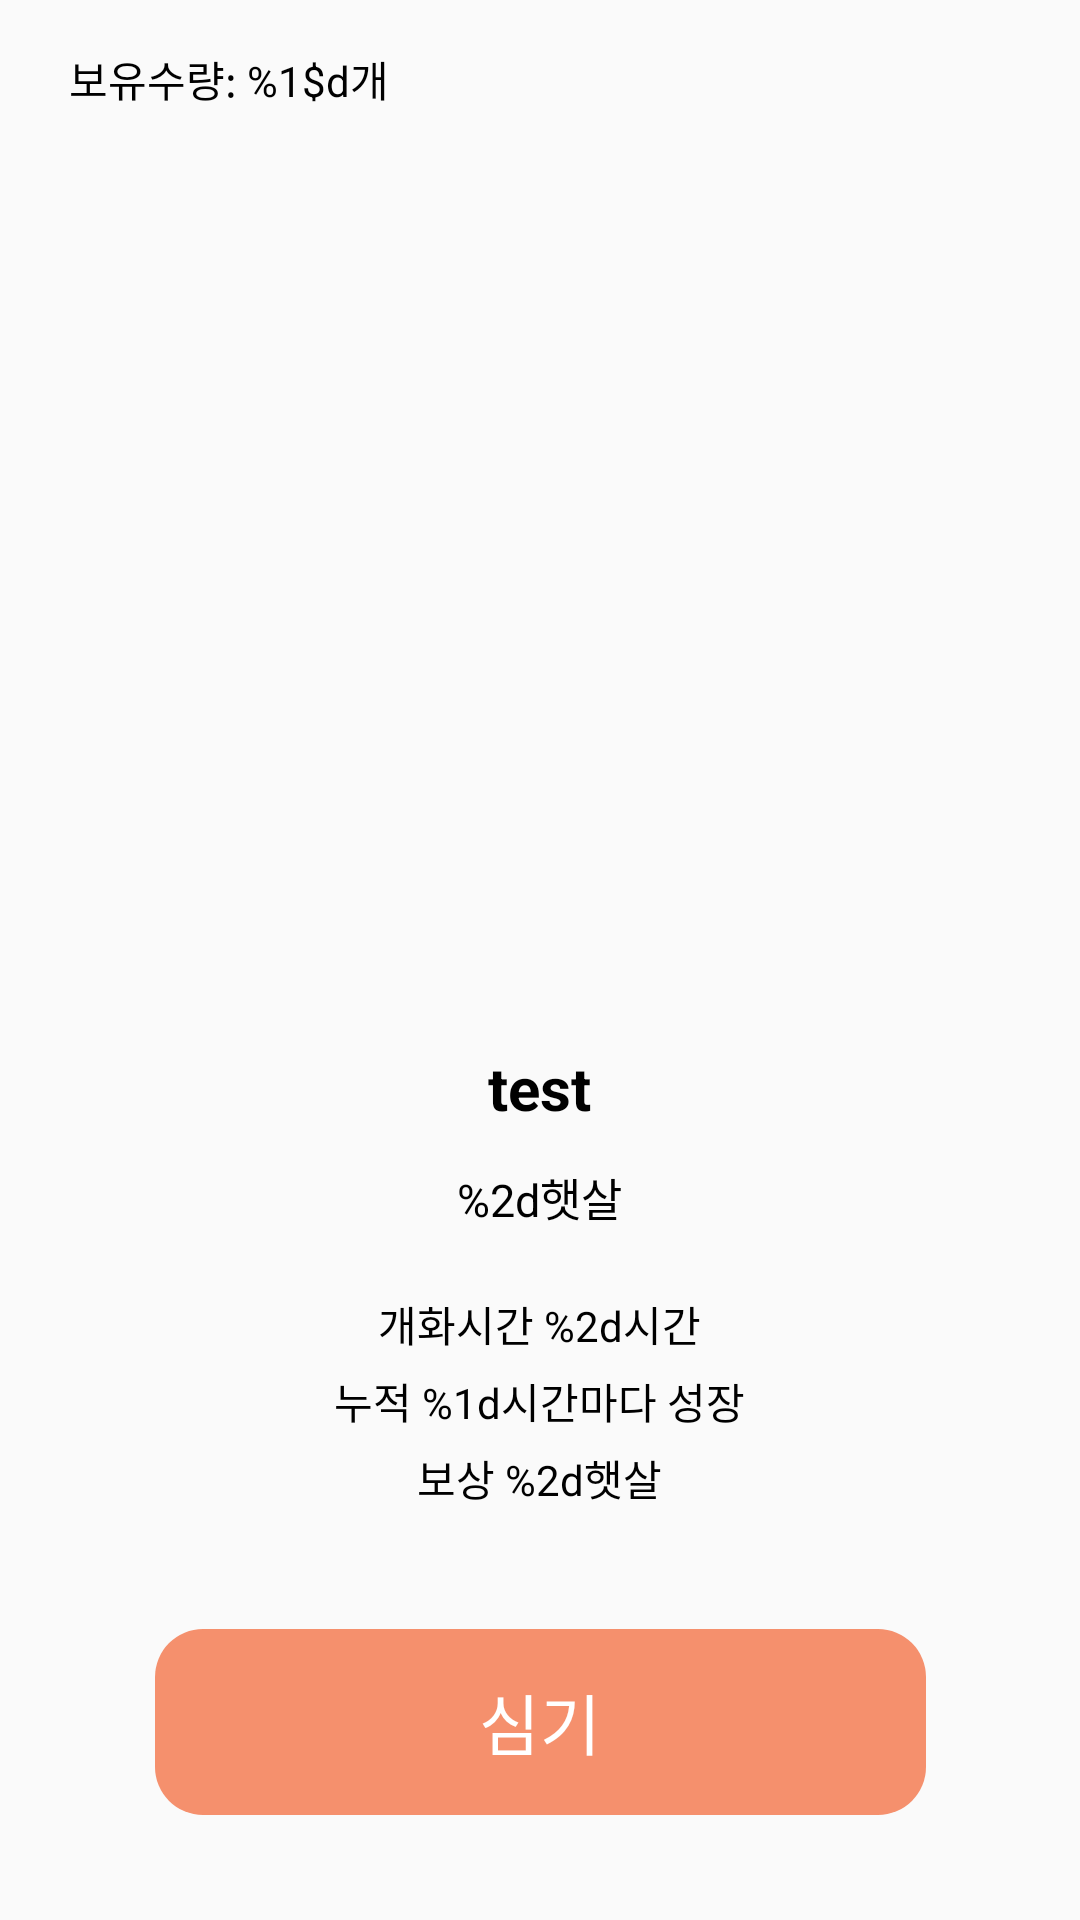

This screen was rendered from an Android layout file. Write that file and the resources it references.
<!-- AndroidManifest.xml: application theme Theme.AppCompat.Light.NoActionBar -->
<!-- res/layout/fragment_seed_warehouse_plant.xml -->
<?xml version="1.0" encoding="utf-8"?>
<androidx.constraintlayout.widget.ConstraintLayout xmlns:android="http://schemas.android.com/apk/res/android"
    android:layout_width="match_parent"
    android:layout_height="match_parent"
    xmlns:app="http://schemas.android.com/apk/res-auto">
    <TextView
        android:id="@+id/plant_has_seed_text"
        android:layout_width="wrap_content"
        android:layout_height="wrap_content"
        android:text="@string/has_seed_number"
        android:textColor="@color/black"
        app:layout_constraintTop_toTopOf="parent"
        app:layout_constraintStart_toStartOf="parent"
        android:layout_marginTop="16dp"
        android:layout_marginStart="23dp"
        />
    <LinearLayout
        android:id="@+id/plant_seed_layout"
        android:layout_width="match_parent"
        android:layout_height="0dp"
        app:layout_constraintTop_toBottomOf="@id/plant_has_seed_text"
        app:layout_constraintBottom_toTopOf="@id/plant_plant_btn"
        android:orientation="vertical"
        android:gravity="center"
        >
        <ImageView
            android:id="@+id/plant_seed_img"
            android:layout_width="100dp"
            android:layout_height="0dp"
            android:layout_weight="1"

            android:layout_marginBottom="9dp"
            />
        <TextView
            android:id="@+id/plant_seed_name_text"
            android:layout_width="wrap_content"
            android:layout_height="wrap_content"
            android:text="@string/test"
            android:textSize="20sp"
            android:textStyle="bold"
            android:textColor="@color/black"
            android:layout_marginBottom="12dp"
            />
        <TextView
            android:id="@+id/plant_seed_price_text"
            android:layout_width="wrap_content"
            android:layout_height="wrap_content"
            android:textSize="15sp"
            android:textColor="@color/black"
            android:text="@string/plant_price_seed"
            android:layout_marginBottom="21dp"
            />
        <TextView
            android:id="@+id/plant_seed_to_flower_text"
            android:layout_width="wrap_content"
            android:layout_height="wrap_content"
            android:textSize="14sp"
            android:textColor="@color/black"
            android:text="@string/flower_open_time"
            android:layout_marginBottom="5dp"
            />
        <TextView
            android:id="@+id/plant_seed_grow_up_text"
            android:layout_width="wrap_content"
            android:layout_height="wrap_content"
            android:textSize="14sp"
            android:textColor="@color/black"
            android:text="@string/glow_up_time"
            android:layout_marginBottom="5dp"
            />
        <TextView
            android:id="@+id/plant_seed_reward_text"
            android:layout_width="wrap_content"
            android:layout_height="wrap_content"
            android:textSize="14sp"
            android:textColor="@color/black"
            android:text="@string/plant_reward"
            android:layout_marginBottom="5dp"
            />

    </LinearLayout>
    <TextView
        android:id="@+id/plant_plant_btn"
        android:layout_width="257dp"
        android:layout_height="62dp"
        android:text="@string/plant"
        android:textSize="22sp"
        android:textColor="@color/white"
        android:gravity="center"
        app:layout_constraintTop_toBottomOf="@id/plant_seed_layout"
        app:layout_constraintStart_toStartOf="parent"
        app:layout_constraintEnd_toEndOf="parent"
        app:layout_constraintBottom_toBottomOf="parent"
        android:background="@drawable/pink_view_radius_16"
        android:elevation="0dp"
        android:layout_marginVertical="35dp"
        />
</androidx.constraintlayout.widget.ConstraintLayout>
<!-- resources referenced by this layout -->
<resources>
  <color name="black">#FF000000</color>
  <color name="white">#FFFFFFFF</color>
  <!-- drawable pink_view_radius_16 (drawable) -->
  <?xml version="1.0" encoding="utf-8"?>
  <shape xmlns:android="http://schemas.android.com/apk/res/android"
      android:shape="rectangle">
      <solid android:color="@color/zzatrima_main_color_pink" />
      <corners
          android:bottomLeftRadius="16dp"
          android:bottomRightRadius="16dp"
          android:topLeftRadius="16dp"
          android:topRightRadius="16dp" />
  
  </shape>
  <string name="flower_open_time">개화시간 %2d시간</string>
  <string name="glow_up_time">누적 %1d시간마다 성장</string>
  <string name="has_seed_number">보유수량: %1$d개</string>
  <string name="plant">심기</string>
  <string name="plant_price_seed">%2d햇살</string>
  <string name="plant_reward">보상 %2d햇살</string>
  <string name="test">test</string>
  <color name="zzatrima_main_color_pink">#F5906D</color>
</resources>
